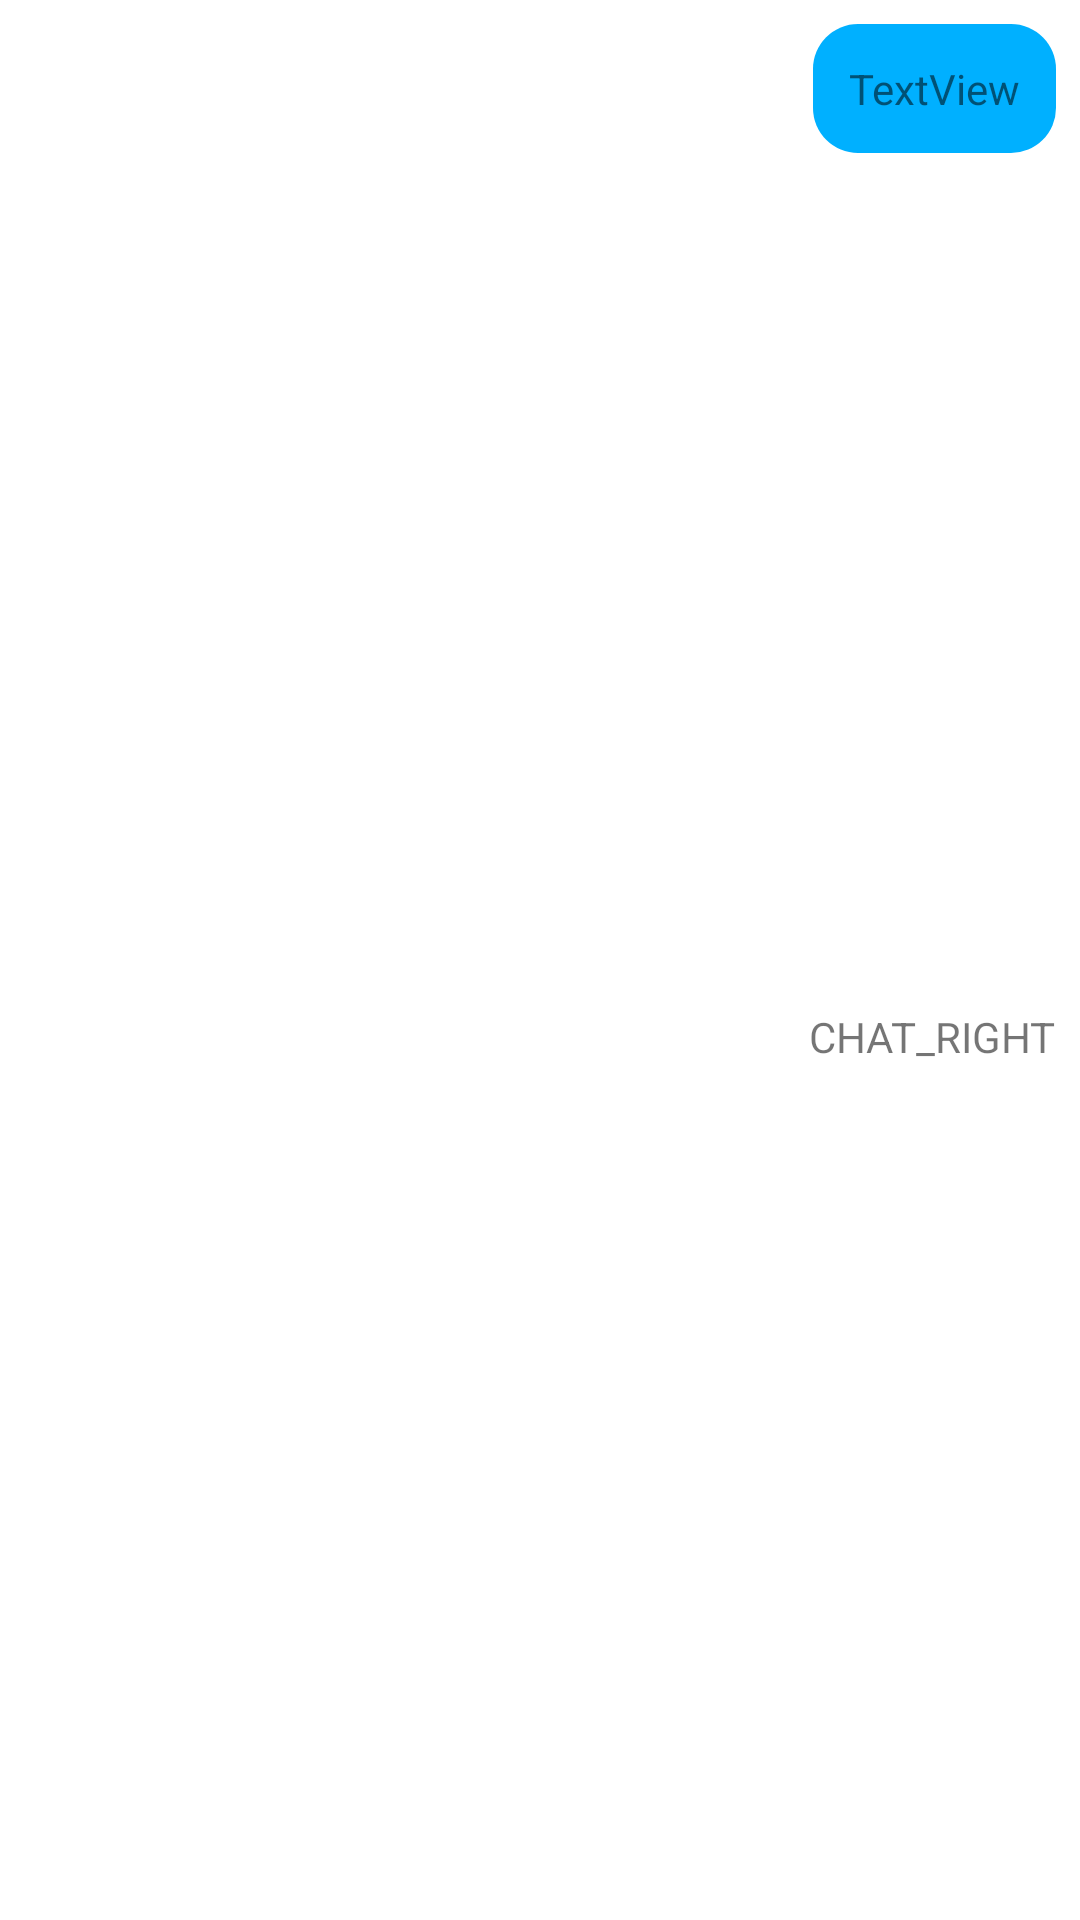

Reconstruct the res/layout file that produces this screen, plus the resources it refers to.
<!-- AndroidManifest.xml: application theme AppTheme -->
<!-- res/layout/recyclerview_chat_right.xml -->
<?xml version="1.0" encoding="utf-8"?>
<androidx.constraintlayout.widget.ConstraintLayout xmlns:android="http://schemas.android.com/apk/res/android"
                                                   xmlns:app="http://schemas.android.com/apk/res-auto"
                                                   xmlns:tools="http://schemas.android.com/tools" android:orientation="vertical"
                                                   android:layout_width="match_parent"
                                                   android:layout_height="wrap_content">

    <TextView
            android:text="TextView"
            android:layout_width="wrap_content"
            android:layout_height="wrap_content" android:id="@+id/mes_right_username"
            app:layout_constraintEnd_toEndOf="parent"
            android:background="@drawable/rounded_text"
            android:padding="12dp"
            android:layout_marginEnd="8dp" android:layout_marginTop="8dp" app:layout_constraintTop_toTopOf="parent"/>
    <TextView
            android:text="CHAT_RIGHT"
            android:layout_width="wrap_content"
            android:layout_height="wrap_content" android:id="@+id/mes_right"
            app:layout_constraintTop_toBottomOf="@+id/mes_right_username" app:layout_constraintEnd_toEndOf="parent"
            android:layout_marginEnd="8dp" android:layout_marginTop="8dp" android:layout_marginBottom="8dp"
            app:layout_constraintBottom_toBottomOf="parent"/>
</androidx.constraintlayout.widget.ConstraintLayout>
<!-- resources referenced by this layout -->
<resources>
  <!-- drawable rounded_text (drawable) -->
  <?xml version="1.0" encoding="utf-8"?>
  <shape xmlns:android="http://schemas.android.com/apk/res/android">
      <solid android:color="#00B0FF"/>
      <corners android:radius="15dp"/>
  </shape>
  <style name="AppTheme" parent="Theme.MaterialComponents.Light">
          
          
          
          
  
      </style>
</resources>
